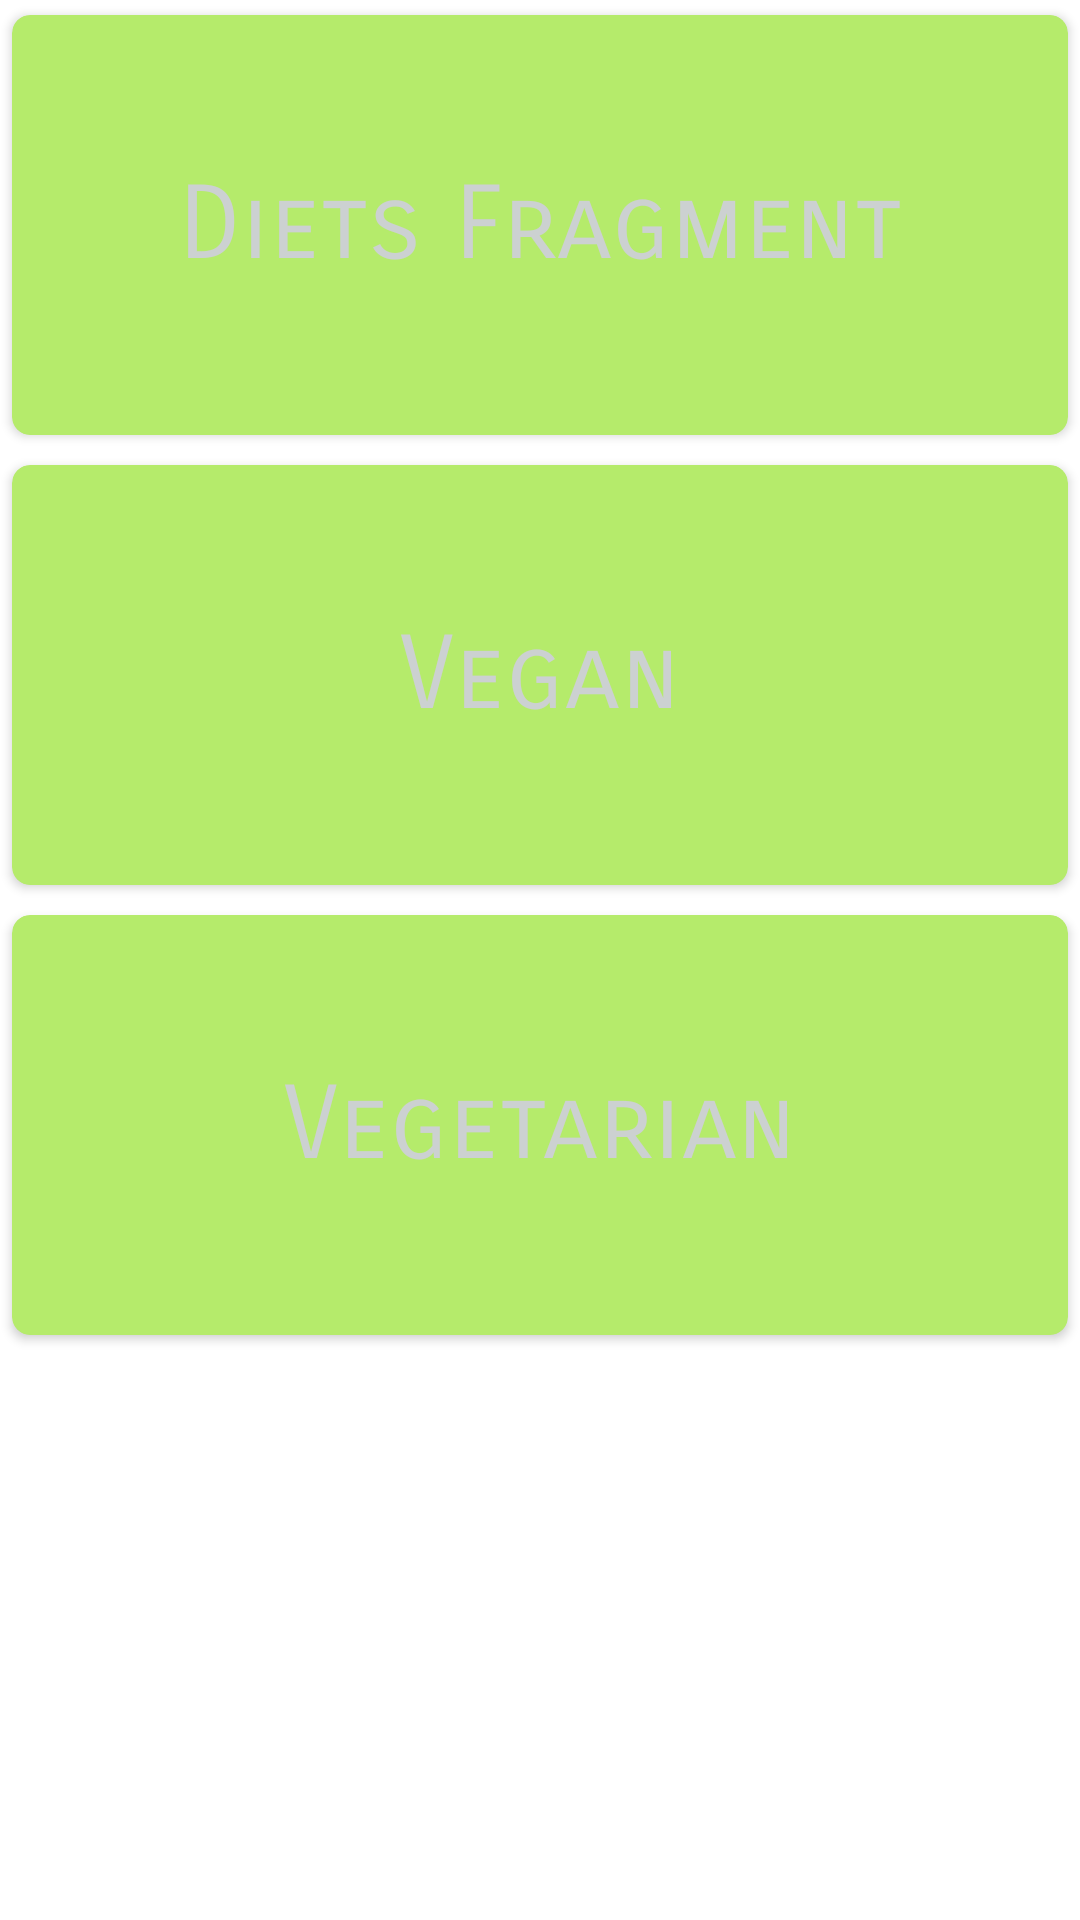

Here is an Android app screen rendered from its layout file. Give the layout XML and the strings, colors and styles it references.
<!-- AndroidManifest.xml: application theme Theme.Vegit_Capstone -->
<!-- res/layout/fragment_diets.xml -->
<?xml version="1.0" encoding="utf-8"?>
<androidx.constraintlayout.widget.ConstraintLayout
    xmlns:android="http://schemas.android.com/apk/res/android"
    xmlns:app="http://schemas.android.com/apk/res-auto"
    xmlns:tools="http://schemas.android.com/tools"
    android:layout_width="match_parent"
    android:layout_height="match_parent"
    android:background="@color/colorBackground"
    tools:context="ui.LandingFragment">


    <androidx.cardview.widget.CardView
        android:id="@+id/first_fragment_card_view"
        android:layout_width="match_parent"
        android:layout_height="150dp"
        app:cardBackgroundColor="@color/colorPrimary"
        app:cardCornerRadius="6dp"
        app:cardUseCompatPadding="true"
        app:layout_constraintEnd_toEndOf="parent"
        app:layout_constraintStart_toStartOf="parent"
        app:layout_constraintTop_toTopOf="parent">

        <ImageView
            android:id="@+id/imageView"
            android:layout_width="match_parent"
            android:layout_height="match_parent"
            tools:srcCompat="@tools:sample/backgrounds/scenic" />

        <TextView
            android:layout_width="match_parent"
            android:layout_height="match_parent"
            android:fontFamily="sans-serif-smallcaps"
            android:gravity="center"
            android:text="Diets Fragment"
            android:textAppearance="@style/TextAppearance.MaterialComponents.Headline4"
            android:textColor="@color/colorGrey" />

    </androidx.cardview.widget.CardView>

    <androidx.cardview.widget.CardView
        android:id="@+id/pass_data_card_view"
        android:layout_width="match_parent"
        android:layout_height="150dp"
        app:cardBackgroundColor="@color/colorPrimary"
        app:cardCornerRadius="6dp"
        app:cardUseCompatPadding="true"
        app:layout_constraintEnd_toEndOf="parent"
        app:layout_constraintStart_toStartOf="parent"
        app:layout_constraintTop_toBottomOf="@id/first_fragment_card_view">

        <TextView
            android:id="@+id/pass_data_text_view"
            android:layout_width="match_parent"
            android:layout_height="match_parent"
            android:fontFamily="sans-serif-smallcaps"
            android:gravity="center"
            android:text="Vegan"
            android:textAppearance="@style/TextAppearance.MaterialComponents.Headline4"
            android:textColor="@color/colorGrey" />

    </androidx.cardview.widget.CardView>

    <androidx.cardview.widget.CardView
        android:id="@+id/recycler_view_card_view"
        android:layout_width="match_parent"
        android:layout_height="150dp"
        app:cardBackgroundColor="@color/colorPrimary"
        app:cardCornerRadius="6dp"
        app:cardUseCompatPadding="true"
        app:layout_constraintEnd_toEndOf="parent"
        app:layout_constraintStart_toStartOf="parent"
        app:layout_constraintTop_toBottomOf="@id/pass_data_card_view">

        <TextView
            android:layout_width="match_parent"
            android:layout_height="match_parent"
            android:fontFamily="sans-serif-smallcaps"
            android:gravity="center"
            android:text="Vegetarian"
            android:textAppearance="@style/TextAppearance.MaterialComponents.Headline4"
            android:textColor="@color/colorGrey" />

    </androidx.cardview.widget.CardView>

</androidx.constraintlayout.widget.ConstraintLayout>
<!-- resources referenced by this layout -->
<resources>
  <color name="colorBackground">#FFFFFF</color>
  <color name="colorGrey">#CCD1D1 </color>
  <color name="colorPrimary">#B5EB6B</color>
  <style name="Theme.Vegit_Capstone" parent="Theme.MaterialComponents.DayNight.DarkActionBar">
          
          <item name="colorPrimary">@color/purple_500</item>
          <item name="colorPrimaryVariant">@color/purple_700</item>
          <item name="colorOnPrimary">@color/white</item>
          
          <item name="colorSecondary">@color/teal_200</item>
          <item name="colorSecondaryVariant">@color/teal_700</item>
          <item name="colorOnSecondary">@color/black</item>
          
          <item name="android:statusBarColor" tools:targetApi="l">?attr/colorPrimaryVariant</item>
          
      </style>
  <color name="purple_500">#6FC000</color>
  <color name="purple_700">#FF3700B3</color>
  <color name="white">#FFFFFFFF</color>
  <color name="teal_200">#FF03DAC5</color>
  <color name="teal_700">#FF018786</color>
  <color name="black">#FF000000</color>
</resources>
